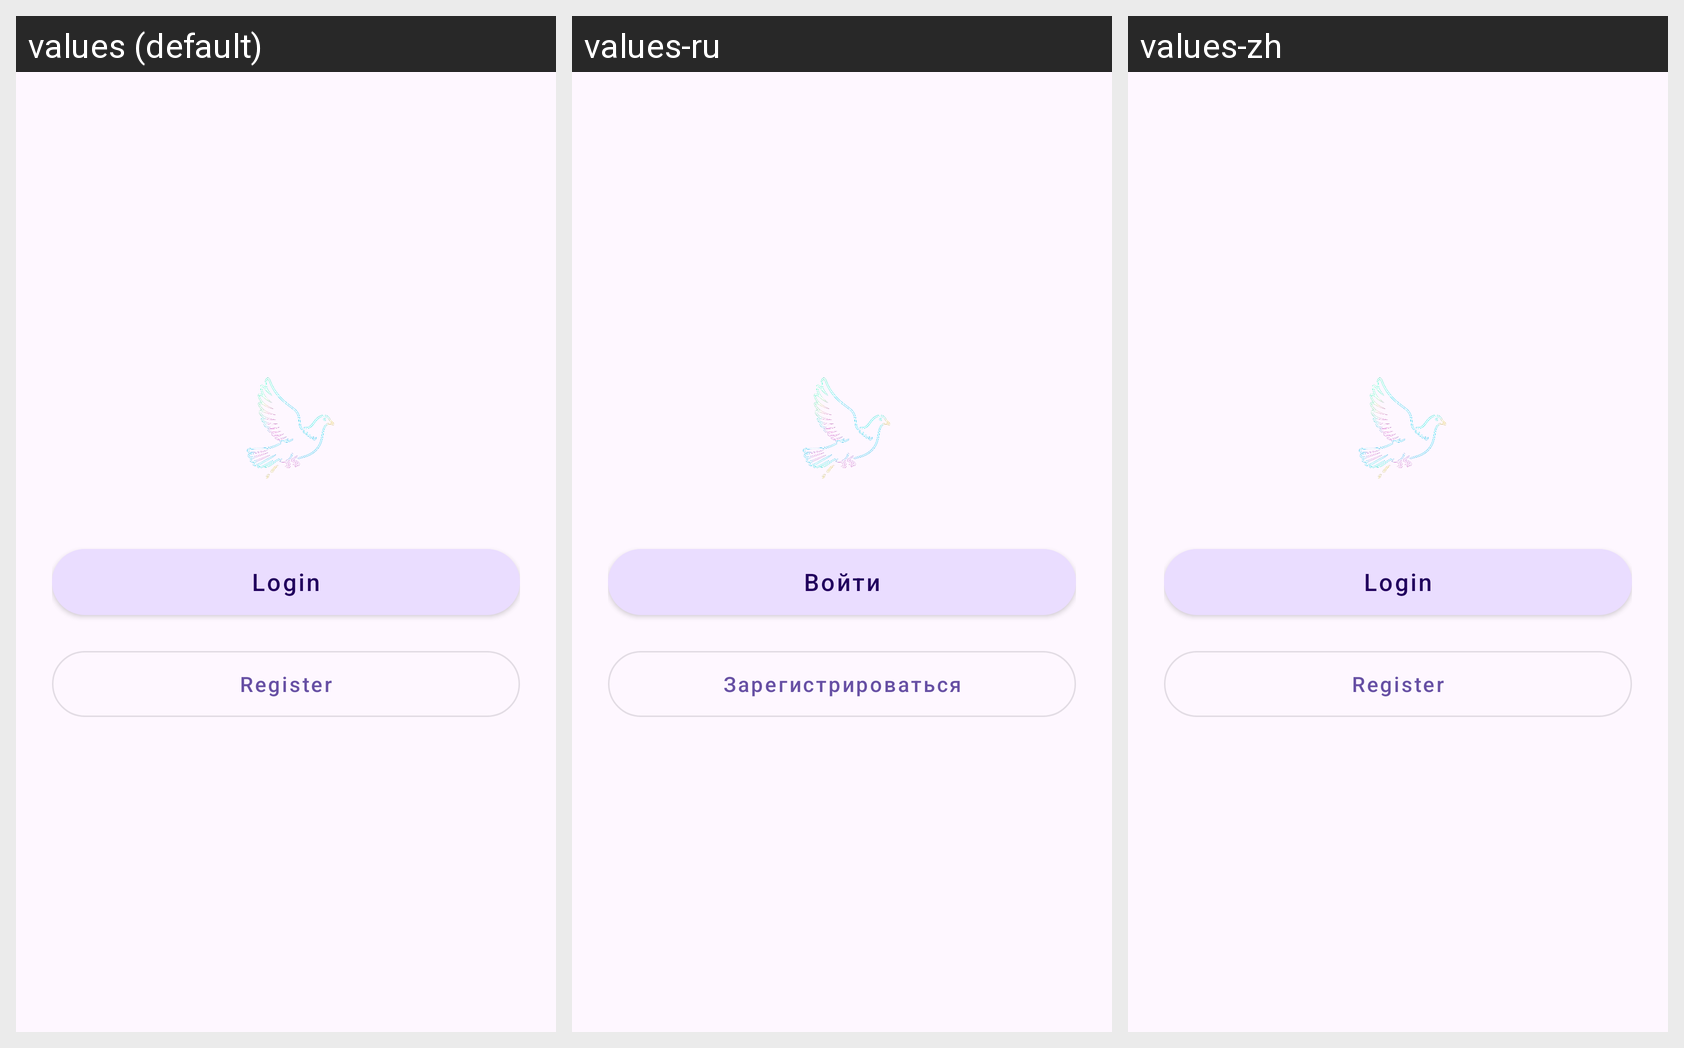

This grid shows one Android layout under several languages. Give, for every string resource on the screen, its name, the default text and each shown locale's text.
Android screen res/layout/dialog_auth_choice.xml rendered under 3 locales, left to right: values (default), values-ru, values-zh. Device: Nexus 5 (rendered at 1080×1920; each locale shown at half size, 540×960, under a caption strip naming it); theme Theme.MsgClientAndroid.
Strings drawn on this screen, with the default value and each locale's value (text and hints the layout hard-codes, and strings that could not be matched under every locale, appear in the picture but are not listed):

login
  values: Login
  values-ru: Войти
  values-zh: Login  [not translated; the default value is used]

register
  values: Register
  values-ru: Зарегистрироваться
  values-zh: Register  [not translated; the default value is used]
